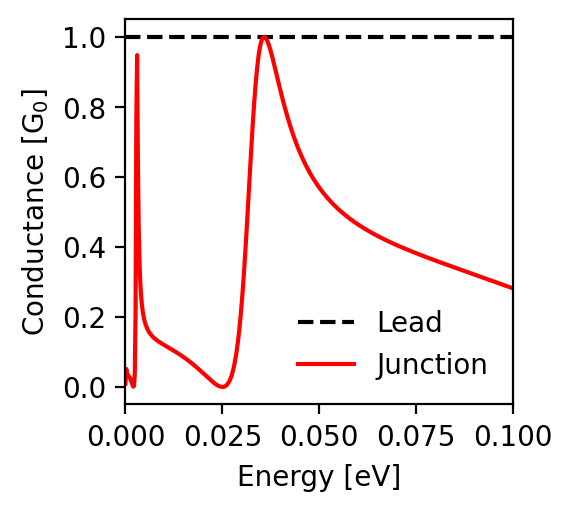

The file beside this chart, header and first rows:
energy; conductance_lead; conductance_junction
-0.1; 1.0; 0.282
-0.0998; 1.0; 0.282
-0.0996; 1.0; 0.283
-0.0994; 1.0; 0.284
-0.0992; 1.0; 0.285
-0.099; 1.0; 0.286
-0.0988; 1.0; 0.287
-0.0986; 1.0; 0.287
-0.0984; 1.0; 0.288
-0.0982; 1.0; 0.289
-0.098; 1.0; 0.29
-0.0978; 1.0; 0.291
-0.0976; 1.0; 0.291
-0.0974; 1.0; 0.292
-0.0972; 1.0; 0.293
-0.097; 1.0; 0.294
-0.0968; 1.0; 0.295
-0.0966; 1.0; 0.295
-0.0964; 1.0; 0.296
-0.0962; 1.0; 0.297
-0.096; 1.0; 0.298
-0.0958; 1.0; 0.299
-0.0956; 1.0; 0.299
-0.0954; 1.0; 0.3
-0.0952; 1.0; 0.301
-0.095; 1.0; 0.302
-0.0948; 1.0; 0.303
-0.0946; 1.0; 0.303
-0.0944; 1.0; 0.304
-0.0942; 1.0; 0.305
-0.094; 1.0; 0.306
-0.0938; 1.0; 0.307
-0.0936; 1.0; 0.307
-0.0934; 1.0; 0.308
-0.0932; 1.0; 0.309
-0.093; 1.0; 0.31
-0.0928; 1.0; 0.31
-0.0926; 1.0; 0.311
-0.0924; 1.0; 0.312
-0.0922; 1.0; 0.313
-0.092; 1.0; 0.314
-0.0918; 1.0; 0.314
-0.0916; 1.0; 0.315
-0.0914; 1.0; 0.316
-0.0912; 1.0; 0.317
-0.091; 1.0; 0.318
-0.0908; 1.0; 0.318
-0.0906; 1.0; 0.319
-0.0904; 1.0; 0.32
-0.0902; 1.0; 0.321
-0.09; 1.0; 0.321
-0.0898; 1.0; 0.322
-0.0896; 1.0; 0.323
-0.0894; 1.0; 0.324
-0.0892; 1.0; 0.325
-0.089; 1.0; 0.325
-0.0888; 1.0; 0.326
-0.0886; 1.0; 0.327
-0.0884; 1.0; 0.328
-0.0882; 1.0; 0.328
... 941 more rows
